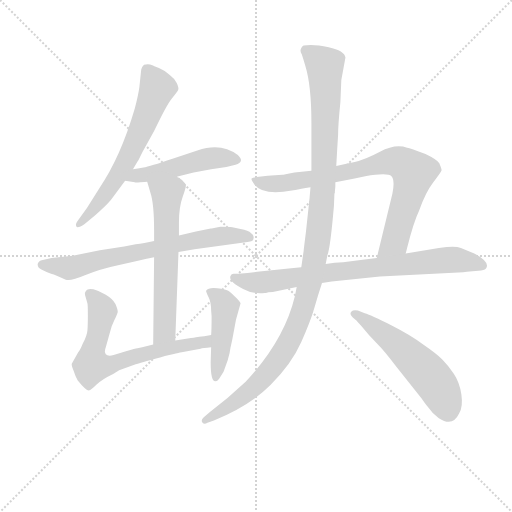
t = 0.00 s
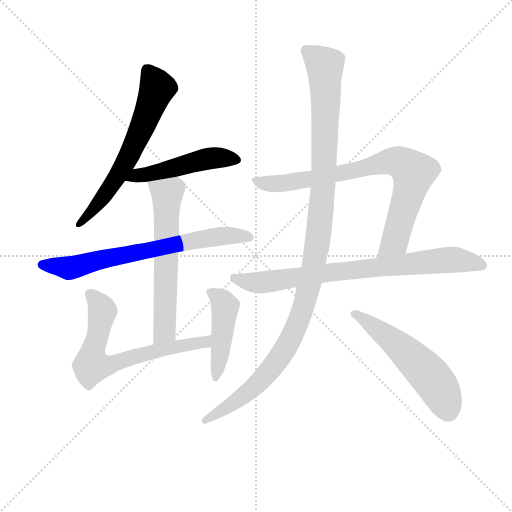
t = 1.74 s
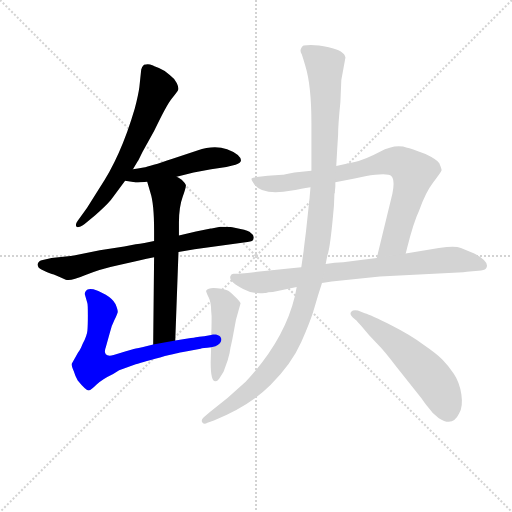
t = 3.47 s
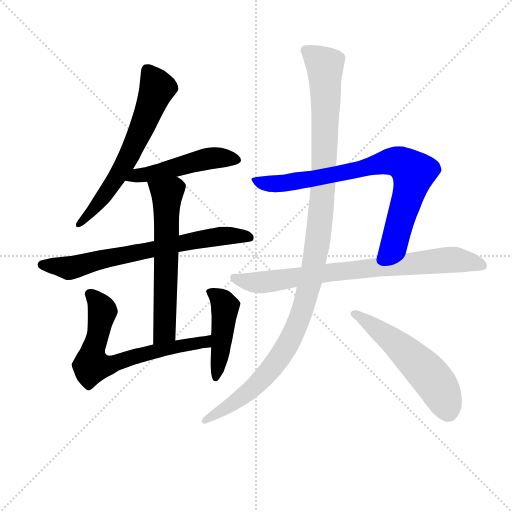
t = 5.20 s
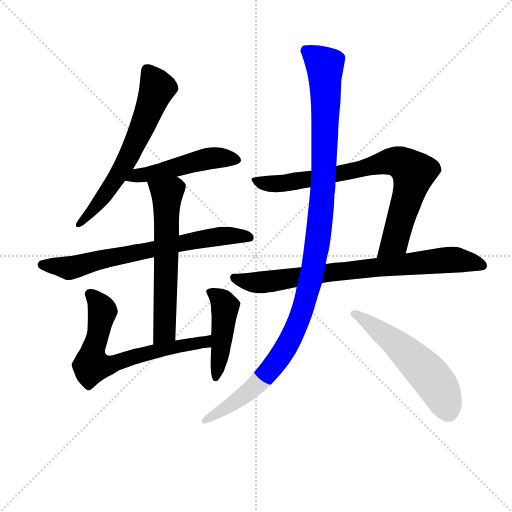
t = 6.94 s
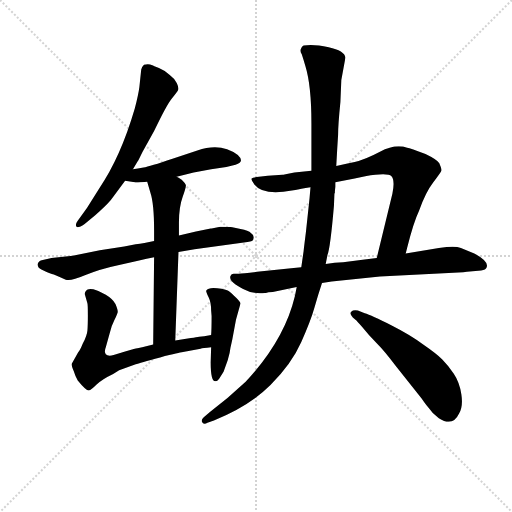
t = 8.67 s

The animated SVG that drew these frames (rendered in a browser with its animation timeline set to each time). Animation: 10 CSS @keyframes rules; one cycle of 8.67 s.

<svg version="1.1" viewBox="0 0 1024 1024" xmlns="http://www.w3.org/2000/svg">
  <g stroke="lightgray" stroke-dasharray="1,1" stroke-width="1" transform="scale(4, 4)">
    <line x1="0" y1="0" x2="256" y2="256"></line>
    <line x1="256" y1="0" x2="0" y2="256"></line>
    <line x1="128" y1="0" x2="128" y2="256"></line>
    <line x1="0" y1="128" x2="256" y2="128"></line>
  </g>
<g transform="scale(0.92, -0.92) translate(60, -900)">
   <style type="text/css">
    @keyframes keyframes0 {
      from {
       stroke: blue;
       stroke-dashoffset: 646;
       stroke-width: 128;
       }
       68% {
       animation-timing-function: step-end;
       stroke: blue;
       stroke-dashoffset: 0;
       stroke-width: 128;
       }
       to {
       stroke: black;
       stroke-width: 1024;
       }
       }
       #make-me-a-hanzi-animation-0 {
         animation: keyframes0 0.775716s both;
         animation-delay: 0.000000s;
         animation-timing-function: linear;
       }
    @keyframes keyframes1 {
      from {
       stroke: blue;
       stroke-dashoffset: 496;
       stroke-width: 128;
       }
       62% {
       animation-timing-function: step-end;
       stroke: blue;
       stroke-dashoffset: 0;
       stroke-width: 128;
       }
       to {
       stroke: black;
       stroke-width: 1024;
       }
       }
       #make-me-a-hanzi-animation-1 {
         animation: keyframes1 0.653646s both;
         animation-delay: 0.775716s;
         animation-timing-function: linear;
       }
    @keyframes keyframes2 {
      from {
       stroke: blue;
       stroke-dashoffset: 712;
       stroke-width: 128;
       }
       70% {
       animation-timing-function: step-end;
       stroke: blue;
       stroke-dashoffset: 0;
       stroke-width: 128;
       }
       to {
       stroke: black;
       stroke-width: 1024;
       }
       }
       #make-me-a-hanzi-animation-2 {
         animation: keyframes2 0.829427s both;
         animation-delay: 1.429362s;
         animation-timing-function: linear;
       }
    @keyframes keyframes3 {
      from {
       stroke: blue;
       stroke-dashoffset: 626;
       stroke-width: 128;
       }
       67% {
       animation-timing-function: step-end;
       stroke: blue;
       stroke-dashoffset: 0;
       stroke-width: 128;
       }
       to {
       stroke: black;
       stroke-width: 1024;
       }
       }
       #make-me-a-hanzi-animation-3 {
         animation: keyframes3 0.759440s both;
         animation-delay: 2.258789s;
         animation-timing-function: linear;
       }
    @keyframes keyframes4 {
      from {
       stroke: blue;
       stroke-dashoffset: 689;
       stroke-width: 128;
       }
       69% {
       animation-timing-function: step-end;
       stroke: blue;
       stroke-dashoffset: 0;
       stroke-width: 128;
       }
       to {
       stroke: black;
       stroke-width: 1024;
       }
       }
       #make-me-a-hanzi-animation-4 {
         animation: keyframes4 0.810710s both;
         animation-delay: 3.018229s;
         animation-timing-function: linear;
       }
    @keyframes keyframes5 {
      from {
       stroke: blue;
       stroke-dashoffset: 458;
       stroke-width: 128;
       }
       60% {
       animation-timing-function: step-end;
       stroke: blue;
       stroke-dashoffset: 0;
       stroke-width: 128;
       }
       to {
       stroke: black;
       stroke-width: 1024;
       }
       }
       #make-me-a-hanzi-animation-5 {
         animation: keyframes5 0.622721s both;
         animation-delay: 3.828939s;
         animation-timing-function: linear;
       }
    @keyframes keyframes6 {
      from {
       stroke: blue;
       stroke-dashoffset: 813;
       stroke-width: 128;
       }
       73% {
       animation-timing-function: step-end;
       stroke: blue;
       stroke-dashoffset: 0;
       stroke-width: 128;
       }
       to {
       stroke: black;
       stroke-width: 1024;
       }
       }
       #make-me-a-hanzi-animation-6 {
         animation: keyframes6 0.911621s both;
         animation-delay: 4.451660s;
         animation-timing-function: linear;
       }
    @keyframes keyframes7 {
      from {
       stroke: blue;
       stroke-dashoffset: 801;
       stroke-width: 128;
       }
       72% {
       animation-timing-function: step-end;
       stroke: blue;
       stroke-dashoffset: 0;
       stroke-width: 128;
       }
       to {
       stroke: black;
       stroke-width: 1024;
       }
       }
       #make-me-a-hanzi-animation-7 {
         animation: keyframes7 0.901855s both;
         animation-delay: 5.363281s;
         animation-timing-function: linear;
       }
    @keyframes keyframes8 {
      from {
       stroke: blue;
       stroke-dashoffset: 1172;
       stroke-width: 128;
       }
       79% {
       animation-timing-function: step-end;
       stroke: blue;
       stroke-dashoffset: 0;
       stroke-width: 128;
       }
       to {
       stroke: black;
       stroke-width: 1024;
       }
       }
       #make-me-a-hanzi-animation-8 {
         animation: keyframes8 1.203776s both;
         animation-delay: 6.265137s;
         animation-timing-function: linear;
       }
    @keyframes keyframes9 {
      from {
       stroke: blue;
       stroke-dashoffset: 553;
       stroke-width: 128;
       }
       64% {
       animation-timing-function: step-end;
       stroke: blue;
       stroke-dashoffset: 0;
       stroke-width: 128;
       }
       to {
       stroke: black;
       stroke-width: 1024;
       }
       }
       #make-me-a-hanzi-animation-9 {
         animation: keyframes9 0.700033s both;
         animation-delay: 7.468913s;
         animation-timing-function: linear;
       }
</style>
<path d="M 229.0 532.0 L 239.0 549.0 Q 240.0 550.0 242.0 554.0 L 250.0 570.0 L 275.0 615.0 Q 302.0 672.0 314.0 686.5 Q 326.0 701.0 327.5 705.0 Q 329.0 709.0 324.5 719.0 Q 320.0 729.0 309.0 737.0 Q 298.0 747.0 285.5 752.0 Q 273.0 757.0 271.0 758.0 Q 263.0 762.0 253.0 759.0 Q 248.0 754.0 247.0 749.0 L 243.0 711.0 Q 241.0 695.0 233.0 664.0 Q 202.0 558.0 156.0 491.0 L 129.0 448.0 L 109.0 420.0 Q 103.0 412.0 106.0 407.5 Q 109.0 403.0 124.0 413.0 L 147.0 432.0 Q 168.0 450.0 181.0 465.0 L 212.0 507.0 L 229.0 532.0 Z" fill="lightgray"></path> 
<path d="M 324.0 516.0 L 361.0 525.0 L 399.0 532.0 L 432.0 537.0 L 452.0 542.0 Q 473.0 548.0 457.0 563.0 Q 421.0 591.0 369.0 573.0 L 315.0 555.0 Q 265.0 538.0 252.0 536.0 Q 239.0 534.0 229.0 532.0 C 200.0 526.0 182.0 511.0 212.0 507.0 L 233.0 504.0 Q 234.0 503.0 245.0 504.0 Q 256.0 504.0 260.0 505.0 L 324.0 516.0 Z" fill="lightgray"></path> 
<path d="M 328.0 352.0 L 363.0 358.0 L 478.0 374.0 Q 491.0 375.0 491.0 381.0 Q 493.0 389.0 486.0 393.0 Q 480.0 399.0 463.0 402.0 L 445.0 406.0 Q 440.0 407.0 419.0 407.0 L 400.0 403.0 L 398.0 403.0 L 366.0 397.0 L 329.0 388.0 L 275.0 376.0 L 254.0 372.0 Q 244.0 370.0 235.0 369.0 L 210.0 364.0 L 157.0 356.0 L 98.0 344.0 L 52.0 339.0 L 33.0 335.0 Q 23.0 333.0 22.0 326.0 Q 21.0 319.0 30.0 314.0 Q 50.0 304.0 57.0 303.0 Q 73.0 296.0 83.0 292.0 Q 93.0 288.0 124.5 301.5 Q 156.0 315.0 199.0 324.0 L 240.0 333.0 Q 260.0 338.0 275.0 341.0 L 328.0 352.0 Z" fill="lightgray"></path> 
<path d="M 321.0 160.0 L 328.0 352.0 L 329.0 388.0 L 329.0 417.0 Q 329.0 450.0 337.0 472.0 Q 345.0 494.0 344.0 498.0 Q 342.0 502.0 335.0 509.0 Q 327.0 515.0 324.0 516.0 C 299.0 532.0 252.0 534.0 260.0 505.0 L 267.0 481.0 Q 275.0 457.0 275.0 399.0 L 275.0 376.0 L 275.0 341.0 L 273.0 151.0 C 273.0 121.0 320.0 130.0 321.0 160.0 Z" fill="lightgray"></path> 
<path d="M 399.0 172.0 L 384.0 169.0 L 373.0 168.0 Q 368.0 167.0 355.0 165.0 L 321.0 160.0 L 273.0 151.0 L 249.0 145.0 Q 233.0 142.0 227.0 140.0 L 212.0 136.0 L 187.0 128.0 Q 174.0 125.0 170.0 130.0 Q 166.0 135.0 170.0 145.0 L 178.0 174.0 Q 182.0 192.0 189.0 205.0 Q 195.0 217.0 196.0 222.0 Q 196.0 227.0 191.0 239.0 Q 185.0 250.0 170.0 259.0 Q 155.0 268.0 143.0 271.0 Q 130.0 273.0 127.0 268.0 Q 123.0 263.0 125.0 258.0 L 130.0 241.0 Q 131.0 238.0 131.0 215.0 Q 131.0 191.0 130.0 181.0 Q 129.0 170.0 120.0 153.0 Q 114.0 138.0 110.0 134.0 L 96.0 109.0 Q 95.0 106.0 100.0 94.0 Q 104.0 81.0 109.0 73.0 Q 127.0 51.0 133.0 51.0 Q 138.0 52.0 150.0 64.0 Q 161.0 75.0 186.0 87.0 L 199.0 95.0 L 235.0 108.0 Q 243.0 111.0 288.0 123.0 Q 333.0 134.0 335.0 134.0 L 376.0 142.0 Q 380.0 143.0 399.0 145.0 C 429.0 148.0 428.0 178.0 399.0 172.0 Z" fill="lightgray"></path> 
<path d="M 400.0 213.0 Q 400.0 183.0 399.0 172.0 L 399.0 145.0 L 398.0 112.0 Q 398.0 71.0 408.0 71.0 Q 412.0 71.0 415.0 75.0 Q 418.0 79.0 426.0 92.0 L 435.0 117.0 Q 440.0 133.0 441.0 144.0 L 445.0 162.0 L 453.0 205.0 L 463.0 241.0 Q 462.0 243.0 454.0 252.0 Q 442.0 264.0 437.0 267.5 Q 432.0 271.0 412.5 273.5 Q 393.0 276.0 388.0 268.0 Q 388.0 265.0 393.5 254.0 Q 399.0 243.0 399.0 225.0 L 400.0 213.0 Z" fill="lightgray"></path> 
<path d="M 822.0 349.0 L 825.0 361.0 Q 839.0 417.0 851.0 442.0 Q 865.0 482.0 882.0 504.0 Q 899.0 526.0 900.0 530.0 Q 900.0 533.0 895.0 545.0 Q 890.0 553.0 865.0 565.0 Q 832.0 578.0 825.0 579.0 Q 799.0 588.0 766.0 570.0 Q 732.0 552.0 711.0 548.0 Q 690.0 544.0 671.0 539.0 L 617.0 529.0 L 580.0 525.0 Q 555.0 520.0 554.0 520.0 L 522.0 518.0 L 498.0 515.0 Q 489.0 514.0 487.0 512.0 Q 485.0 510.0 493.0 499.0 Q 509.0 478.0 556.0 483.0 L 582.0 487.0 Q 592.0 489.0 615.0 493.0 L 669.0 504.0 L 711.0 512.0 L 734.0 517.0 Q 783.0 525.0 791.0 517.0 Q 799.0 508.0 793.0 479.0 L 759.0 339.0 C 752.0 310.0 815.0 320.0 822.0 349.0 Z" fill="lightgray"></path> 
<path d="M 766.0 299.0 L 947.0 308.0 L 955.0 309.0 L 986.0 312.0 Q 996.0 313.0 998.0 319.0 Q 1003.0 332.0 971.0 349.0 L 942.0 361.0 Q 932.0 365.0 911.0 363.0 L 894.0 361.0 L 822.0 349.0 L 759.0 339.0 L 724.0 335.0 L 686.0 330.0 Q 668.0 330.0 648.0 326.0 L 595.0 319.0 L 573.0 317.0 L 499.0 309.0 Q 467.0 305.0 459.0 305.0 L 448.0 305.0 Q 443.0 305.0 441.0 300.0 Q 439.0 295.0 443.5 289.0 Q 448.0 283.0 468.5 271.5 Q 489.0 260.0 516.0 263.0 L 518.0 263.0 Q 522.0 265.0 533.0 265.0 L 585.0 276.0 L 640.0 285.0 L 661.0 288.0 L 766.0 299.0 Z" fill="lightgray"></path> 
<path d="M 671.0 539.0 L 673.0 575.0 L 675.0 607.0 Q 675.0 628.0 680.0 678.0 L 682.0 726.0 L 691.0 775.0 Q 689.0 790.0 654.5 797.5 Q 620.0 805.0 600.0 801.0 Q 596.0 799.0 594.0 793.5 Q 592.0 788.0 596.0 782.0 Q 600.0 770.0 604.0 756.0 Q 617.0 714.0 617.0 631.0 L 617.0 529.0 L 615.0 493.0 L 613.0 470.0 Q 613.0 469.0 605.0 395.0 L 602.0 371.0 Q 601.0 363.0 600.0 354.0 L 595.0 319.0 L 585.0 276.0 L 581.0 256.0 Q 558.0 160.0 474.0 70.0 Q 436.0 34.0 397.0 5.0 L 383.0 -7.0 Q 376.0 -13.0 380.0 -18.5 Q 384.0 -24.0 391.0 -19.0 L 405.0 -14.0 Q 482.0 17.0 528.0 63.0 Q 574.0 109.0 595.0 156.5 Q 616.0 204.0 623.5 231.0 Q 631.0 258.0 640.0 285.0 L 648.0 326.0 L 652.0 346.0 Q 658.0 360.0 666.0 453.0 L 667.0 479.0 L 668.0 481.0 L 668.0 484.0 L 669.0 494.0 L 669.0 504.0 L 671.0 539.0 Z" fill="lightgray"></path> 
<path d="M 716.0 202.0 Q 716.0 201.0 726.0 191.0 Q 742.0 171.0 759.0 154.0 Q 776.0 137.0 800.0 105.0 L 857.0 33.0 Q 865.0 21.0 869.0 17.0 Q 880.0 1.0 894.0 -9.0 Q 924.0 -29.0 938.0 1.0 Q 947.0 16.0 943.0 42.5 Q 939.0 69.0 926.5 87.5 Q 914.0 106.0 901.5 118.5 Q 889.0 131.0 860.0 151.0 Q 834.0 171.0 790.5 193.0 Q 747.0 215.0 733.0 219.0 L 718.0 225.0 Q 708.0 227.0 703.5 222.5 Q 699.0 218.0 707.0 210.0 L 716.0 202.0 Z" fill="lightgray"></path> 
      <clipPath id="make-me-a-hanzi-clip-0">
      <path d="M 229.0 532.0 L 239.0 549.0 Q 240.0 550.0 242.0 554.0 L 250.0 570.0 L 275.0 615.0 Q 302.0 672.0 314.0 686.5 Q 326.0 701.0 327.5 705.0 Q 329.0 709.0 324.5 719.0 Q 320.0 729.0 309.0 737.0 Q 298.0 747.0 285.5 752.0 Q 273.0 757.0 271.0 758.0 Q 263.0 762.0 253.0 759.0 Q 248.0 754.0 247.0 749.0 L 243.0 711.0 Q 241.0 695.0 233.0 664.0 Q 202.0 558.0 156.0 491.0 L 129.0 448.0 L 109.0 420.0 Q 103.0 412.0 106.0 407.5 Q 109.0 403.0 124.0 413.0 L 147.0 432.0 Q 168.0 450.0 181.0 465.0 L 212.0 507.0 L 229.0 532.0 Z" fill="lightgray"></path>
      </clipPath>
      <path clip-path="url(#make-me-a-hanzi-clip-0)" d="M 259.0 748.0 L 281.0 706.0 L 249.0 622.0 L 179.0 491.0 L 135.0 435.0 L 110.0 413.0 " fill="none" id="make-me-a-hanzi-animation-0" stroke-dasharray="518 1036" stroke-linecap="round"></path>

      <clipPath id="make-me-a-hanzi-clip-1">
      <path d="M 324.0 516.0 L 361.0 525.0 L 399.0 532.0 L 432.0 537.0 L 452.0 542.0 Q 473.0 548.0 457.0 563.0 Q 421.0 591.0 369.0 573.0 L 315.0 555.0 Q 265.0 538.0 252.0 536.0 Q 239.0 534.0 229.0 532.0 C 200.0 526.0 182.0 511.0 212.0 507.0 L 233.0 504.0 Q 234.0 503.0 245.0 504.0 Q 256.0 504.0 260.0 505.0 L 324.0 516.0 Z" fill="lightgray"></path>
      </clipPath>
      <path clip-path="url(#make-me-a-hanzi-clip-1)" d="M 218.0 512.0 L 384.0 554.0 L 453.0 553.0 " fill="none" id="make-me-a-hanzi-animation-1" stroke-dasharray="368 736" stroke-linecap="round"></path>

      <clipPath id="make-me-a-hanzi-clip-2">
      <path d="M 328.0 352.0 L 363.0 358.0 L 478.0 374.0 Q 491.0 375.0 491.0 381.0 Q 493.0 389.0 486.0 393.0 Q 480.0 399.0 463.0 402.0 L 445.0 406.0 Q 440.0 407.0 419.0 407.0 L 400.0 403.0 L 398.0 403.0 L 366.0 397.0 L 329.0 388.0 L 275.0 376.0 L 254.0 372.0 Q 244.0 370.0 235.0 369.0 L 210.0 364.0 L 157.0 356.0 L 98.0 344.0 L 52.0 339.0 L 33.0 335.0 Q 23.0 333.0 22.0 326.0 Q 21.0 319.0 30.0 314.0 Q 50.0 304.0 57.0 303.0 Q 73.0 296.0 83.0 292.0 Q 93.0 288.0 124.5 301.5 Q 156.0 315.0 199.0 324.0 L 240.0 333.0 Q 260.0 338.0 275.0 341.0 L 328.0 352.0 Z" fill="lightgray"></path>
      </clipPath>
      <path clip-path="url(#make-me-a-hanzi-clip-2)" d="M 33.0 324.0 L 87.0 317.0 L 364.0 378.0 L 425.0 387.0 L 481.0 384.0 " fill="none" id="make-me-a-hanzi-animation-2" stroke-dasharray="584 1168" stroke-linecap="round"></path>

      <clipPath id="make-me-a-hanzi-clip-3">
      <path d="M 321.0 160.0 L 328.0 352.0 L 329.0 388.0 L 329.0 417.0 Q 329.0 450.0 337.0 472.0 Q 345.0 494.0 344.0 498.0 Q 342.0 502.0 335.0 509.0 Q 327.0 515.0 324.0 516.0 C 299.0 532.0 252.0 534.0 260.0 505.0 L 267.0 481.0 Q 275.0 457.0 275.0 399.0 L 275.0 376.0 L 275.0 341.0 L 273.0 151.0 C 273.0 121.0 320.0 130.0 321.0 160.0 Z" fill="lightgray"></path>
      </clipPath>
      <path clip-path="url(#make-me-a-hanzi-clip-3)" d="M 267.0 501.0 L 303.0 478.0 L 298.0 180.0 L 278.0 159.0 " fill="none" id="make-me-a-hanzi-animation-3" stroke-dasharray="498 996" stroke-linecap="round"></path>

      <clipPath id="make-me-a-hanzi-clip-4">
      <path d="M 399.0 172.0 L 384.0 169.0 L 373.0 168.0 Q 368.0 167.0 355.0 165.0 L 321.0 160.0 L 273.0 151.0 L 249.0 145.0 Q 233.0 142.0 227.0 140.0 L 212.0 136.0 L 187.0 128.0 Q 174.0 125.0 170.0 130.0 Q 166.0 135.0 170.0 145.0 L 178.0 174.0 Q 182.0 192.0 189.0 205.0 Q 195.0 217.0 196.0 222.0 Q 196.0 227.0 191.0 239.0 Q 185.0 250.0 170.0 259.0 Q 155.0 268.0 143.0 271.0 Q 130.0 273.0 127.0 268.0 Q 123.0 263.0 125.0 258.0 L 130.0 241.0 Q 131.0 238.0 131.0 215.0 Q 131.0 191.0 130.0 181.0 Q 129.0 170.0 120.0 153.0 Q 114.0 138.0 110.0 134.0 L 96.0 109.0 Q 95.0 106.0 100.0 94.0 Q 104.0 81.0 109.0 73.0 Q 127.0 51.0 133.0 51.0 Q 138.0 52.0 150.0 64.0 Q 161.0 75.0 186.0 87.0 L 199.0 95.0 L 235.0 108.0 Q 243.0 111.0 288.0 123.0 Q 333.0 134.0 335.0 134.0 L 376.0 142.0 Q 380.0 143.0 399.0 145.0 C 429.0 148.0 428.0 178.0 399.0 172.0 Z" fill="lightgray"></path>
      </clipPath>
      <path clip-path="url(#make-me-a-hanzi-clip-4)" d="M 134.0 262.0 L 162.0 226.0 L 139.0 105.0 L 182.0 107.0 L 306.0 143.0 L 386.0 156.0 L 393.0 165.0 " fill="none" id="make-me-a-hanzi-animation-4" stroke-dasharray="561 1122" stroke-linecap="round"></path>

      <clipPath id="make-me-a-hanzi-clip-5">
      <path d="M 400.0 213.0 Q 400.0 183.0 399.0 172.0 L 399.0 145.0 L 398.0 112.0 Q 398.0 71.0 408.0 71.0 Q 412.0 71.0 415.0 75.0 Q 418.0 79.0 426.0 92.0 L 435.0 117.0 Q 440.0 133.0 441.0 144.0 L 445.0 162.0 L 453.0 205.0 L 463.0 241.0 Q 462.0 243.0 454.0 252.0 Q 442.0 264.0 437.0 267.5 Q 432.0 271.0 412.5 273.5 Q 393.0 276.0 388.0 268.0 Q 388.0 265.0 393.5 254.0 Q 399.0 243.0 399.0 225.0 L 400.0 213.0 Z" fill="lightgray"></path>
      </clipPath>
      <path clip-path="url(#make-me-a-hanzi-clip-5)" d="M 397.0 263.0 L 424.0 245.0 L 429.0 231.0 L 409.0 78.0 " fill="none" id="make-me-a-hanzi-animation-5" stroke-dasharray="330 660" stroke-linecap="round"></path>

      <clipPath id="make-me-a-hanzi-clip-6">
      <path d="M 822.0 349.0 L 825.0 361.0 Q 839.0 417.0 851.0 442.0 Q 865.0 482.0 882.0 504.0 Q 899.0 526.0 900.0 530.0 Q 900.0 533.0 895.0 545.0 Q 890.0 553.0 865.0 565.0 Q 832.0 578.0 825.0 579.0 Q 799.0 588.0 766.0 570.0 Q 732.0 552.0 711.0 548.0 Q 690.0 544.0 671.0 539.0 L 617.0 529.0 L 580.0 525.0 Q 555.0 520.0 554.0 520.0 L 522.0 518.0 L 498.0 515.0 Q 489.0 514.0 487.0 512.0 Q 485.0 510.0 493.0 499.0 Q 509.0 478.0 556.0 483.0 L 582.0 487.0 Q 592.0 489.0 615.0 493.0 L 669.0 504.0 L 711.0 512.0 L 734.0 517.0 Q 783.0 525.0 791.0 517.0 Q 799.0 508.0 793.0 479.0 L 759.0 339.0 C 752.0 310.0 815.0 320.0 822.0 349.0 Z" fill="lightgray"></path>
      </clipPath>
      <path clip-path="url(#make-me-a-hanzi-clip-6)" d="M 494.0 507.0 L 546.0 500.0 L 673.0 521.0 L 785.0 549.0 L 819.0 542.0 L 839.0 525.0 L 833.0 494.0 L 799.0 376.0 L 766.0 345.0 " fill="none" id="make-me-a-hanzi-animation-6" stroke-dasharray="685 1370" stroke-linecap="round"></path>

      <clipPath id="make-me-a-hanzi-clip-7">
      <path d="M 766.0 299.0 L 947.0 308.0 L 955.0 309.0 L 986.0 312.0 Q 996.0 313.0 998.0 319.0 Q 1003.0 332.0 971.0 349.0 L 942.0 361.0 Q 932.0 365.0 911.0 363.0 L 894.0 361.0 L 822.0 349.0 L 759.0 339.0 L 724.0 335.0 L 686.0 330.0 Q 668.0 330.0 648.0 326.0 L 595.0 319.0 L 573.0 317.0 L 499.0 309.0 Q 467.0 305.0 459.0 305.0 L 448.0 305.0 Q 443.0 305.0 441.0 300.0 Q 439.0 295.0 443.5 289.0 Q 448.0 283.0 468.5 271.5 Q 489.0 260.0 516.0 263.0 L 518.0 263.0 Q 522.0 265.0 533.0 265.0 L 585.0 276.0 L 640.0 285.0 L 661.0 288.0 L 766.0 299.0 Z" fill="lightgray"></path>
      </clipPath>
      <path clip-path="url(#make-me-a-hanzi-clip-7)" d="M 449.0 296.0 L 468.0 288.0 L 522.0 287.0 L 658.0 308.0 L 901.0 334.0 L 971.0 330.0 L 988.0 323.0 " fill="none" id="make-me-a-hanzi-animation-7" stroke-dasharray="673 1346" stroke-linecap="round"></path>

      <clipPath id="make-me-a-hanzi-clip-8">
      <path d="M 671.0 539.0 L 673.0 575.0 L 675.0 607.0 Q 675.0 628.0 680.0 678.0 L 682.0 726.0 L 691.0 775.0 Q 689.0 790.0 654.5 797.5 Q 620.0 805.0 600.0 801.0 Q 596.0 799.0 594.0 793.5 Q 592.0 788.0 596.0 782.0 Q 600.0 770.0 604.0 756.0 Q 617.0 714.0 617.0 631.0 L 617.0 529.0 L 615.0 493.0 L 613.0 470.0 Q 613.0 469.0 605.0 395.0 L 602.0 371.0 Q 601.0 363.0 600.0 354.0 L 595.0 319.0 L 585.0 276.0 L 581.0 256.0 Q 558.0 160.0 474.0 70.0 Q 436.0 34.0 397.0 5.0 L 383.0 -7.0 Q 376.0 -13.0 380.0 -18.5 Q 384.0 -24.0 391.0 -19.0 L 405.0 -14.0 Q 482.0 17.0 528.0 63.0 Q 574.0 109.0 595.0 156.5 Q 616.0 204.0 623.5 231.0 Q 631.0 258.0 640.0 285.0 L 648.0 326.0 L 652.0 346.0 Q 658.0 360.0 666.0 453.0 L 667.0 479.0 L 668.0 481.0 L 668.0 484.0 L 669.0 494.0 L 669.0 504.0 L 671.0 539.0 Z" fill="lightgray"></path>
      </clipPath>
      <path clip-path="url(#make-me-a-hanzi-clip-8)" d="M 606.0 790.0 L 646.0 757.0 L 648.0 653.0 L 639.0 443.0 L 606.0 256.0 L 578.0 175.0 L 527.0 95.0 L 470.0 40.0 L 386.0 -14.0 " fill="none" id="make-me-a-hanzi-animation-8" stroke-dasharray="1044 2088" stroke-linecap="round"></path>

      <clipPath id="make-me-a-hanzi-clip-9">
      <path d="M 716.0 202.0 Q 716.0 201.0 726.0 191.0 Q 742.0 171.0 759.0 154.0 Q 776.0 137.0 800.0 105.0 L 857.0 33.0 Q 865.0 21.0 869.0 17.0 Q 880.0 1.0 894.0 -9.0 Q 924.0 -29.0 938.0 1.0 Q 947.0 16.0 943.0 42.5 Q 939.0 69.0 926.5 87.5 Q 914.0 106.0 901.5 118.5 Q 889.0 131.0 860.0 151.0 Q 834.0 171.0 790.5 193.0 Q 747.0 215.0 733.0 219.0 L 718.0 225.0 Q 708.0 227.0 703.5 222.5 Q 699.0 218.0 707.0 210.0 L 716.0 202.0 Z" fill="lightgray"></path>
      </clipPath>
      <path clip-path="url(#make-me-a-hanzi-clip-9)" d="M 712.0 218.0 L 797.0 157.0 L 868.0 90.0 L 892.0 60.0 L 914.0 8.0 " fill="none" id="make-me-a-hanzi-animation-9" stroke-dasharray="425 850" stroke-linecap="round"></path>

</g>
</svg>
